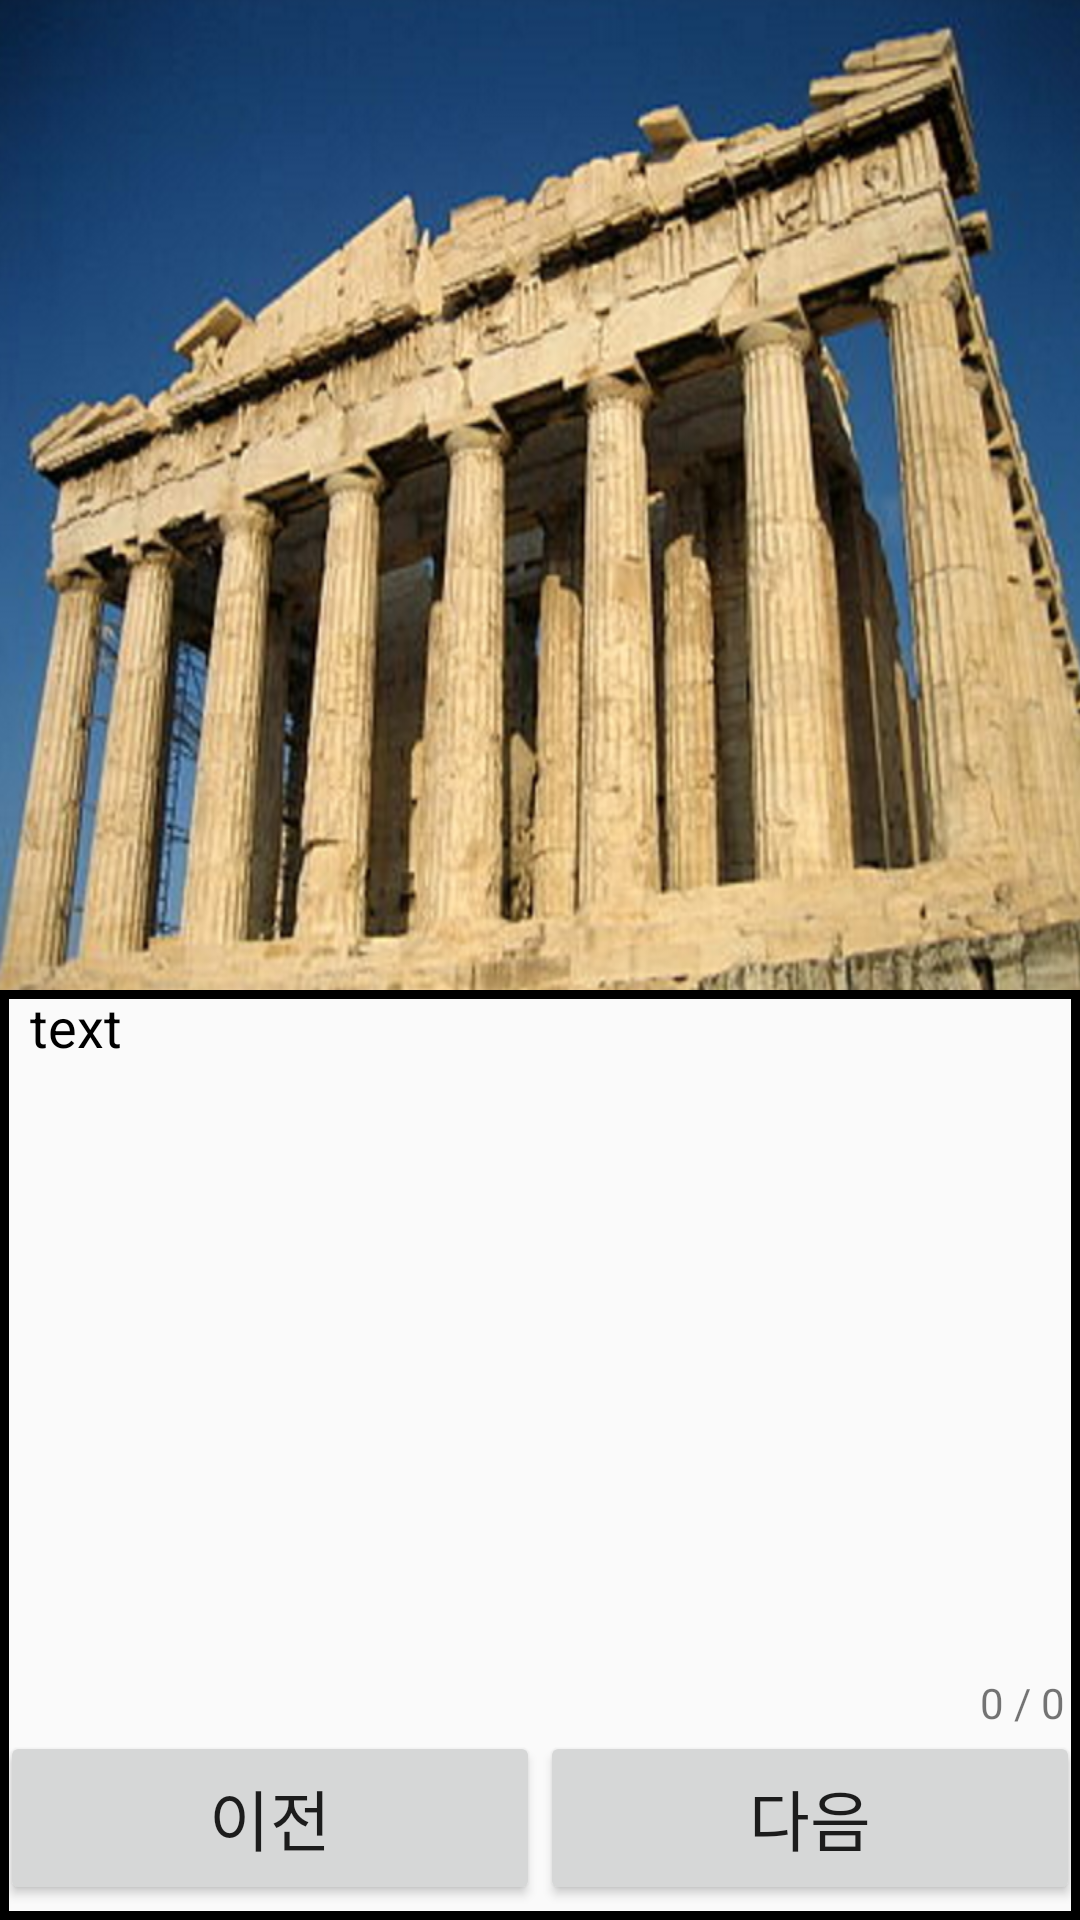

Here is an Android app screen rendered from its layout file. Give the layout XML and the strings, colors and styles it references.
<!-- AndroidManifest.xml: application theme AppTheme -->
<!-- res/layout/activity_pictest.xml -->
<?xml version="1.0" encoding="utf-8"?>
<RelativeLayout xmlns:android="http://schemas.android.com/apk/res/android"
    android:id="@+id/rl"
    android:layout_width="match_parent"
    android:layout_height="match_parent"
    >
    <ImageView
        android:id="@+id/image"
        android:src="@drawable/d0_1"
        android:layout_width="match_parent"
        android:layout_height="330dp"
        android:layout_centerHorizontal="true"
        android:scaleType="fitXY"
        />
    <Button
        android:id="@+id/youtubeButton"
        android:text="시작하기"
        android:layout_width="match_parent"
        android:layout_height="330dp"
        android:textAppearance="?android:attr/textAppearanceLarge"
        android:gravity="center_vertical|center_horizontal"
        android:visibility="gone"
        />
    <LinearLayout
        android:layout_width="match_parent"
        android:layout_height="match_parent"
        android:layout_below="@+id/image"
        android:orientation="vertical"
        android:background="@drawable/xml_border">

        <ScrollView
            android:id="@+id/scV"
            android:layout_width="match_parent"
            android:layout_height="0dp"
            android:layout_weight="1">
            <TextView
                android:id="@+id/tvFragDay1_1"
                android:layout_width="match_parent"
                android:layout_height="wrap_content"
                android:layout_marginRight="10dp"
                android:layout_marginLeft="10dp"
                android:textAppearance="?android:attr/textAppearanceMedium"
                android:textColor="@color/black"
                android:text="text">
                
            </TextView>
        </ScrollView>
        <TextView
            android:id="@+id/pageNum"
            android:text="0 / 0"
            android:paddingRight="5dp"
            android:layout_width="wrap_content"
            android:layout_height="wrap_content"
            android:textAppearance="?android:attr/textAppearanceSmall"
            android:layout_gravity="right" />

        <LinearLayout
            android:id="@+id/buttonLayout"
            android:layout_width="match_parent"
            android:layout_height="58dp"
            android:layout_marginBottom="5dp"
            android:orientation="horizontal">
            <Button
                android:id="@+id/previousButton"
                android:text="이전"
                android:layout_width="0dp"
                android:layout_weight="1"
                android:layout_height="match_parent"
                android:textAppearance="?android:attr/textAppearanceLarge"
                />
            <Button
                android:id="@+id/nextButton"
                android:text="다음"
                android:layout_width="0dp"
                android:layout_weight="1"
                android:layout_height="match_parent"
                android:textAppearance="?android:attr/textAppearanceLarge"/>
        </LinearLayout>
    </LinearLayout>
    <TextView
        android:id="@+id/timer"
        android:text=""
        android:layout_width="wrap_content"
        android:layout_height="wrap_content"
        android:textColor="@color/red"
        android:textAppearance="?android:attr/textAppearanceLarge"
        />
</RelativeLayout>
<!-- resources referenced by this layout -->
<resources>
  <color name="black">#000000</color>
  <color name="red">#FF4081</color>
  <!-- drawable d0_1: png bitmap (drawable, 632256 bytes) -->
  <!-- drawable xml_border (drawable) -->
  <?xml version="1.0" encoding="utf-8"?>
  <layer-list xmlns:android="http://schemas.android.com/apk/res/android" >
      <item>
          <shape android:shape="rectangle">
              <stroke android:width="3dp" android:color="#FF000000" />
              
              <solid android:color="#00FFFFFF" />
          </shape>
      </item>
  </layer-list>
  <style name="AppTheme" parent="Theme.AppCompat.Light" />
</resources>
